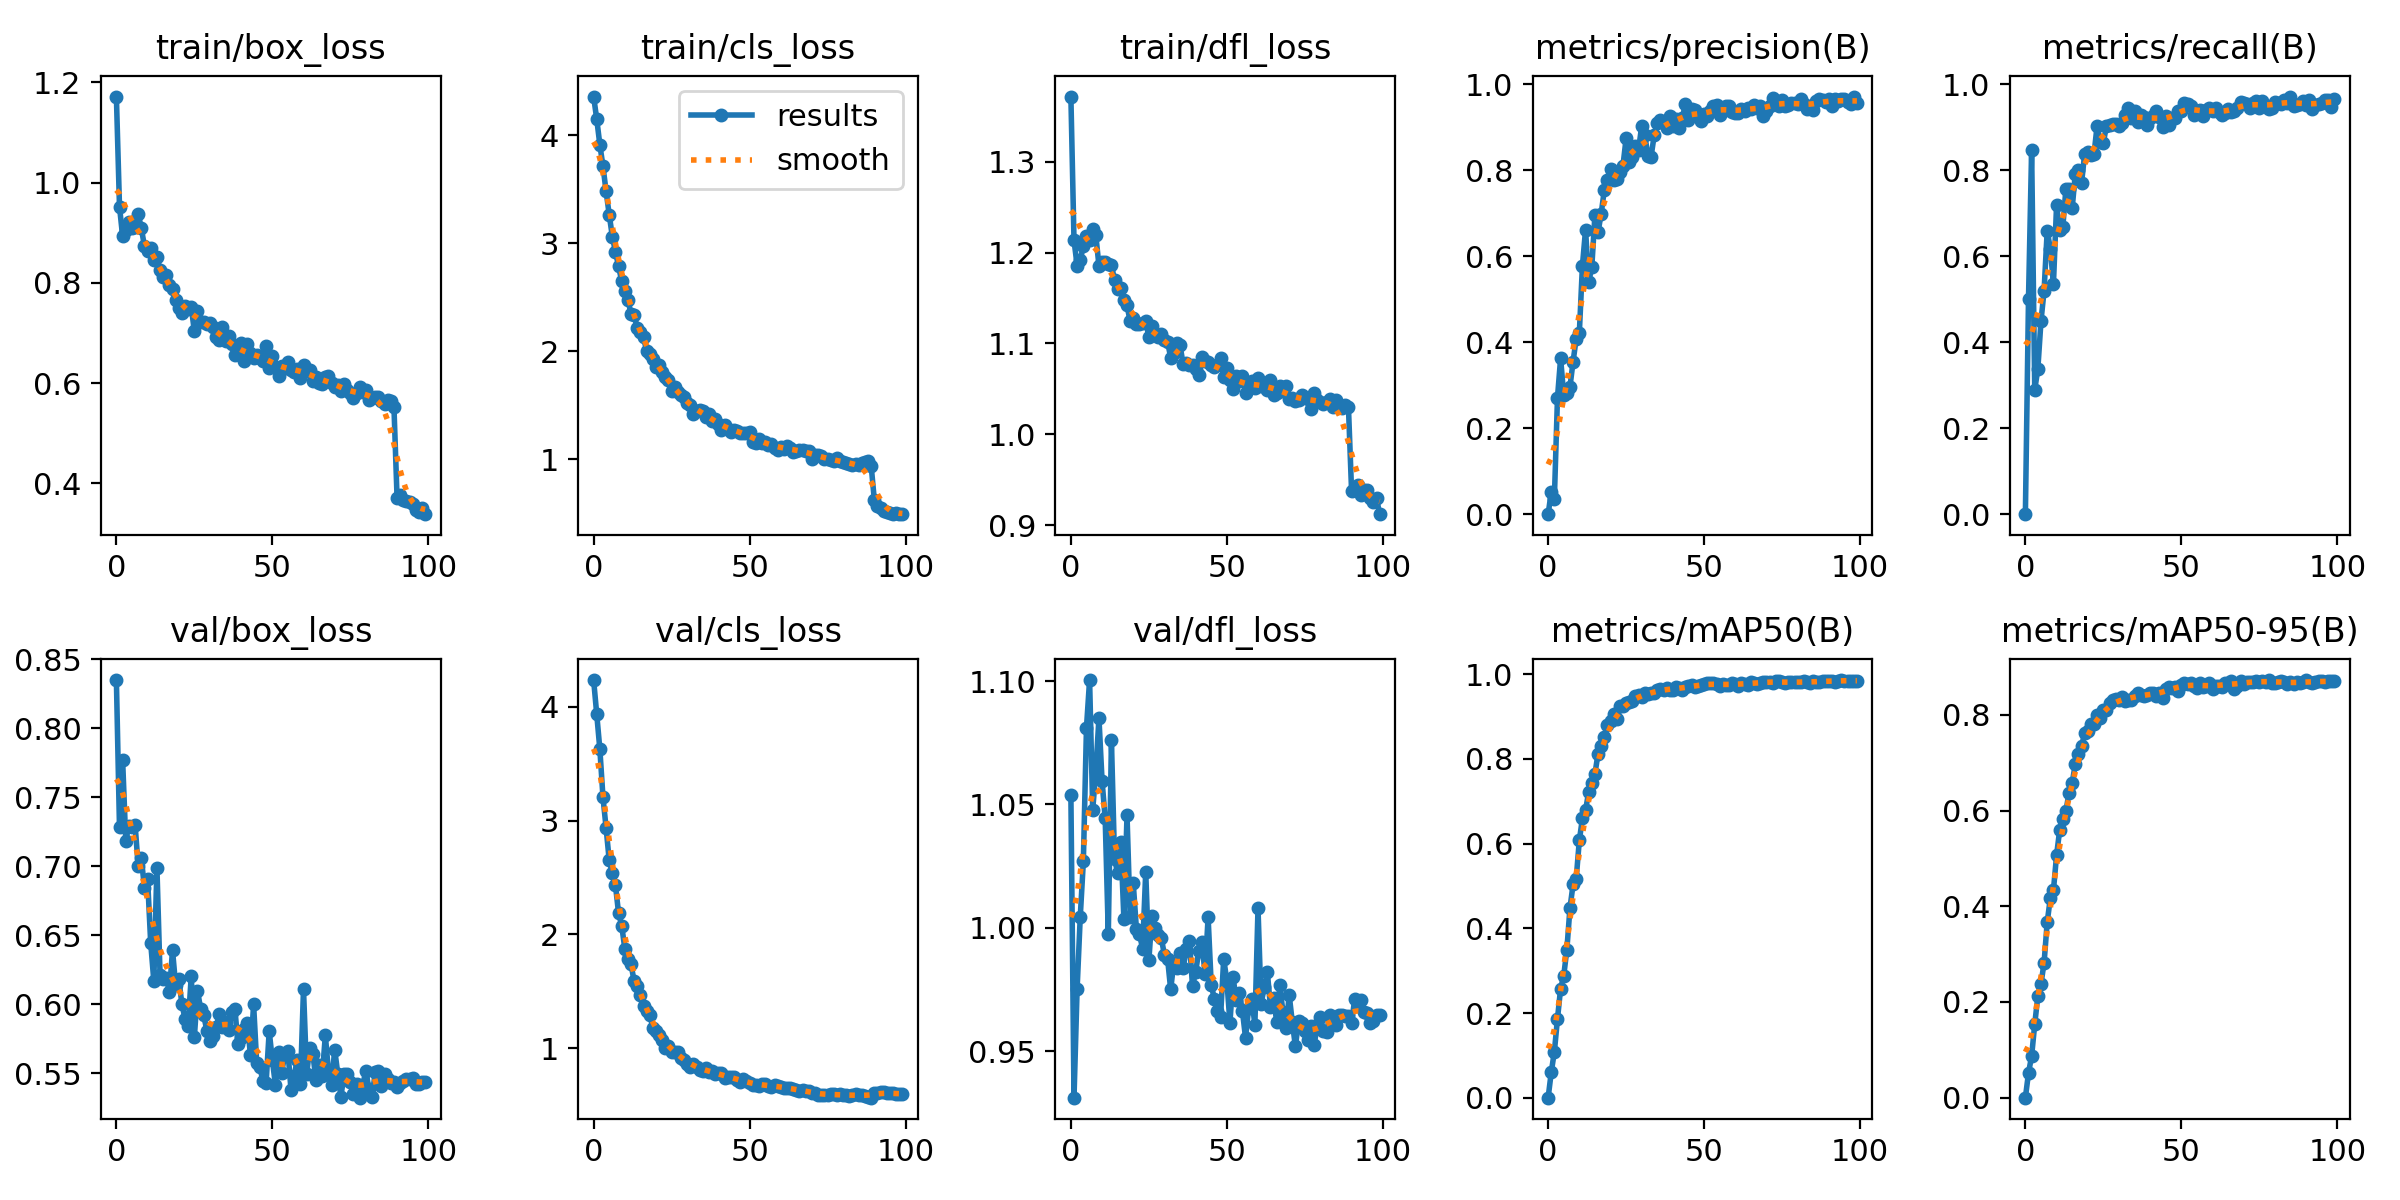

The table this chart was drawn from, first rows:
epoch, train/box_loss, train/cls_loss, train/dfl_loss, metrics/precision(B), metrics/recall(B), metrics/mAP50(B), metrics/mAP50-95(B), val/box_loss, val/cls_loss, val/dfl_loss, lr/pg0, lr/pg1, lr/pg2
0, 1.172, 4.36, 1.372, 0, 0, 0, 0, 0.8349, 4.235, 1.054, 8.1481e-05, 8.1481e-05, 8.1481e-05
1, 0.9522, 4.149, 1.214, 0.05116, 0.5, 0.05988, 0.05145, 0.7282, 3.933, 0.9311, 0.0001632, 0.0001632, 0.0001632
2, 0.893, 3.913, 1.186, 0.03637, 0.8472, 0.1088, 0.08696, 0.7771, 3.625, 0.9753, 0.0002432, 0.0002432, 0.0002432
3, 0.9061, 3.712, 1.192, 0.2713, 0.289, 0.1865, 0.1536, 0.7187, 3.204, 1.004, 0.0002426, 0.0002426, 0.0002426
4, 0.9224, 3.481, 1.208, 0.3623, 0.3386, 0.2576, 0.2126, 0.729, 2.935, 1.027, 0.0002426, 0.0002426, 0.0002426
5, 0.9095, 3.265, 1.218, 0.2772, 0.4487, 0.2879, 0.2377, 0.7284, 2.65, 1.081, 0.0002401, 0.0002401, 0.0002401
6, 0.9125, 3.062, 1.214, 0.2829, 0.52, 0.3493, 0.2823, 0.7301, 2.539, 1.1, 0.0002376, 0.0002376, 0.0002376
7, 0.9368, 2.922, 1.226, 0.2961, 0.6597, 0.4479, 0.3669, 0.7001, 2.431, 1.048, 0.0002351, 0.0002351, 0.0002351
8, 0.9093, 2.788, 1.219, 0.355, 0.6165, 0.5039, 0.4172, 0.7061, 2.186, 1.063, 0.0002327, 0.0002327, 0.0002327
9, 0.873, 2.649, 1.186, 0.408, 0.5358, 0.5172, 0.4339, 0.6843, 2.078, 1.085, 0.0002302, 0.0002302, 0.0002302
10, 0.864, 2.562, 1.19, 0.4209, 0.7184, 0.6077, 0.5065, 0.6912, 1.874, 1.06, 0.0002277, 0.0002277, 0.0002277
11, 0.8687, 2.473, 1.189, 0.5782, 0.6599, 0.6598, 0.5596, 0.6446, 1.783, 1.044, 0.0002252, 0.0002252, 0.0002252
12, 0.846, 2.349, 1.187, 0.6618, 0.6677, 0.6787, 0.5832, 0.6171, 1.735, 0.9973, 0.0002228, 0.0002228, 0.0002228
13, 0.852, 2.336, 1.187, 0.54, 0.7572, 0.7224, 0.6, 0.699, 1.586, 1.076, 0.0002203, 0.0002203, 0.0002203
14, 0.8253, 2.213, 1.169, 0.5744, 0.7566, 0.7438, 0.6369, 0.6216, 1.55, 1.028, 0.0002178, 0.0002178, 0.0002178
15, 0.8124, 2.18, 1.16, 0.6957, 0.711, 0.7645, 0.6579, 0.6185, 1.469, 1.022, 0.0002154, 0.0002154, 0.0002154
16, 0.8156, 2.128, 1.161, 0.6557, 0.7914, 0.8125, 0.6973, 0.6191, 1.367, 1.035, 0.0002129, 0.0002129, 0.0002129
17, 0.7955, 2.003, 1.148, 0.6985, 0.8004, 0.8315, 0.7175, 0.6089, 1.329, 1.004, 0.0002104, 0.0002104, 0.0002104
18, 0.787, 1.976, 1.142, 0.7531, 0.7692, 0.8522, 0.7341, 0.6392, 1.292, 1.046, 0.0002079, 0.0002079, 0.0002079
19, 0.7649, 1.926, 1.124, 0.7762, 0.8377, 0.8803, 0.7617, 0.6139, 1.181, 1.004, 0.0002055, 0.0002055, 0.0002055
20, 0.7496, 1.852, 1.128, 0.803, 0.8423, 0.8886, 0.7661, 0.6185, 1.152, 1.018, 0.000203, 0.000203, 0.000203
21, 0.7409, 1.869, 1.122, 0.7784, 0.8354, 0.9064, 0.78, 0.6004, 1.113, 0.9997, 0.0002005, 0.0002005, 0.0002005
22, 0.7536, 1.806, 1.121, 0.7788, 0.8367, 0.894, 0.7803, 0.5896, 1.073, 0.9975, 0.000198, 0.000198, 0.000198
23, 0.7488, 1.766, 1.123, 0.7957, 0.9036, 0.924, 0.8004, 0.5842, 0.9993, 0.9914, 0.0001956, 0.0001956, 0.0001956
24, 0.7526, 1.734, 1.125, 0.8104, 0.8652, 0.9247, 0.7926, 0.6205, 1.018, 1.023, 0.0001931, 0.0001931, 0.0001931
25, 0.7035, 1.631, 1.107, 0.874, 0.8641, 0.9333, 0.8108, 0.5761, 0.9639, 0.9868, 0.0001906, 0.0001906, 0.0001906
26, 0.7442, 1.666, 1.119, 0.82, 0.9032, 0.9346, 0.8095, 0.6101, 0.9686, 1.005, 0.0001881, 0.0001881, 0.0001881
27, 0.7213, 1.622, 1.111, 0.8315, 0.9062, 0.9363, 0.8248, 0.597, 0.9658, 0.9999, 0.0001857, 0.0001857, 0.0001857
28, 0.7217, 1.598, 1.107, 0.8566, 0.9069, 0.9498, 0.8303, 0.5924, 0.9117, 0.9969, 0.0001832, 0.0001832, 0.0001832
29, 0.7175, 1.576, 1.111, 0.8477, 0.9085, 0.9513, 0.8341, 0.581, 0.8939, 0.9958, 0.0001807, 0.0001807, 0.0001807
30, 0.72, 1.519, 1.104, 0.9034, 0.9036, 0.9466, 0.8323, 0.5736, 0.864, 0.989, 0.0001782, 0.0001782, 0.0001782
31, 0.7125, 1.506, 1.102, 0.8811, 0.9107, 0.9552, 0.8368, 0.5773, 0.8369, 0.9875, 0.0001757, 0.0001757, 0.0001757
32, 0.6918, 1.422, 1.084, 0.8339, 0.929, 0.9542, 0.8299, 0.5838, 0.8642, 0.975, 0.0001733, 0.0001733, 0.0001733
33, 0.6868, 1.449, 1.089, 0.831, 0.9435, 0.9549, 0.8302, 0.593, 0.8321, 0.9858, 0.0001708, 0.0001708, 0.0001708
34, 0.7117, 1.456, 1.1, 0.881, 0.9211, 0.9567, 0.8315, 0.5836, 0.8043, 0.9837, 0.0001683, 0.0001683, 0.0001683
35, 0.6846, 1.446, 1.098, 0.9096, 0.9368, 0.9623, 0.8397, 0.5872, 0.7965, 0.9896, 0.0001658, 0.0001658, 0.0001658
36, 0.6936, 1.389, 1.077, 0.9166, 0.9124, 0.9644, 0.8453, 0.5818, 0.8223, 0.9837, 0.0001634, 0.0001634, 0.0001634
37, 0.6774, 1.418, 1.078, 0.9126, 0.928, 0.9641, 0.8417, 0.5943, 0.7943, 0.9912, 0.0001609, 0.0001609, 0.0001609
38, 0.6568, 1.355, 1.076, 0.8992, 0.923, 0.9673, 0.8388, 0.5968, 0.7981, 0.9947, 0.0001584, 0.0001584, 0.0001584
39, 0.6597, 1.37, 1.076, 0.9266, 0.9043, 0.9641, 0.8414, 0.571, 0.7733, 0.9764, 0.0001559, 0.0001559, 0.0001559
40, 0.6791, 1.326, 1.072, 0.9036, 0.9204, 0.9623, 0.8455, 0.5755, 0.7794, 0.982, 0.0001535, 0.0001535, 0.0001535
41, 0.644, 1.27, 1.066, 0.9182, 0.927, 0.9695, 0.8455, 0.582, 0.7778, 0.9906, 0.000151, 0.000151, 0.000151
42, 0.6782, 1.318, 1.085, 0.8991, 0.9377, 0.967, 0.8399, 0.5866, 0.7404, 0.9943, 0.0001485, 0.0001485, 0.0001485
43, 0.6595, 1.282, 1.08, 0.9208, 0.9246, 0.9625, 0.8452, 0.563, 0.7476, 0.9814, 0.000146, 0.000146, 0.000146
44, 0.6492, 1.255, 1.079, 0.9534, 0.8995, 0.9693, 0.8362, 0.5999, 0.743, 1.004, 0.0001436, 0.0001436, 0.0001436
45, 0.6556, 1.274, 1.076, 0.9168, 0.9269, 0.9721, 0.8534, 0.5573, 0.745, 0.9769, 0.0001411, 0.0001411, 0.0001411
46, 0.6503, 1.261, 1.074, 0.9418, 0.9052, 0.9742, 0.8582, 0.5546, 0.7185, 0.9711, 0.0001386, 0.0001386, 0.0001386
47, 0.6432, 1.246, 1.076, 0.941, 0.9211, 0.9708, 0.8571, 0.5444, 0.7062, 0.9663, 0.0001362, 0.0001362, 0.0001362
48, 0.675, 1.246, 1.084, 0.93, 0.922, 0.9721, 0.8578, 0.5429, 0.725, 0.964, 0.0001337, 0.0001337, 0.0001337
49, 0.6298, 1.247, 1.063, 0.9152, 0.9382, 0.9748, 0.8507, 0.5806, 0.7102, 0.9873, 0.0001312, 0.0001312, 0.0001312
50, 0.654, 1.251, 1.072, 0.9305, 0.9387, 0.9762, 0.8619, 0.5598, 0.6944, 0.9787, 0.0001287, 0.0001287, 0.0001287
51, 0.6331, 1.162, 1.059, 0.9268, 0.9567, 0.9798, 0.8668, 0.5416, 0.6751, 0.9616, 0.0001263, 0.0001263, 0.0001263
52, 0.6135, 1.149, 1.049, 0.9379, 0.9539, 0.9785, 0.8638, 0.5657, 0.6786, 0.98, 0.0001238, 0.0001238, 0.0001238
53, 0.6343, 1.192, 1.065, 0.9495, 0.9505, 0.9791, 0.8668, 0.5503, 0.6699, 0.9708, 0.0001213, 0.0001213, 0.0001213
54, 0.6303, 1.151, 1.058, 0.9529, 0.9292, 0.9765, 0.8601, 0.5642, 0.6818, 0.9736, 0.0001188, 0.0001188, 0.0001188
55, 0.6427, 1.164, 1.064, 0.9296, 0.9375, 0.9733, 0.8572, 0.5659, 0.6885, 0.9663, 0.0001163, 0.0001163, 0.0001163
56, 0.6254, 1.136, 1.045, 0.9382, 0.9404, 0.9762, 0.8663, 0.5379, 0.6641, 0.9554, 0.0001139, 0.0001139, 0.0001139
57, 0.6213, 1.141, 1.051, 0.9484, 0.9255, 0.974, 0.8591, 0.5484, 0.659, 0.9674, 0.0001114, 0.0001114, 0.0001114
58, 0.628, 1.108, 1.059, 0.9484, 0.9391, 0.975, 0.8606, 0.5599, 0.672, 0.9713, 0.0001089, 0.0001089, 0.0001089
59, 0.6098, 1.09, 1.05, 0.9348, 0.9437, 0.979, 0.8669, 0.5425, 0.6661, 0.9606, 0.0001064, 0.0001064, 0.0001064
... 40 more rows
